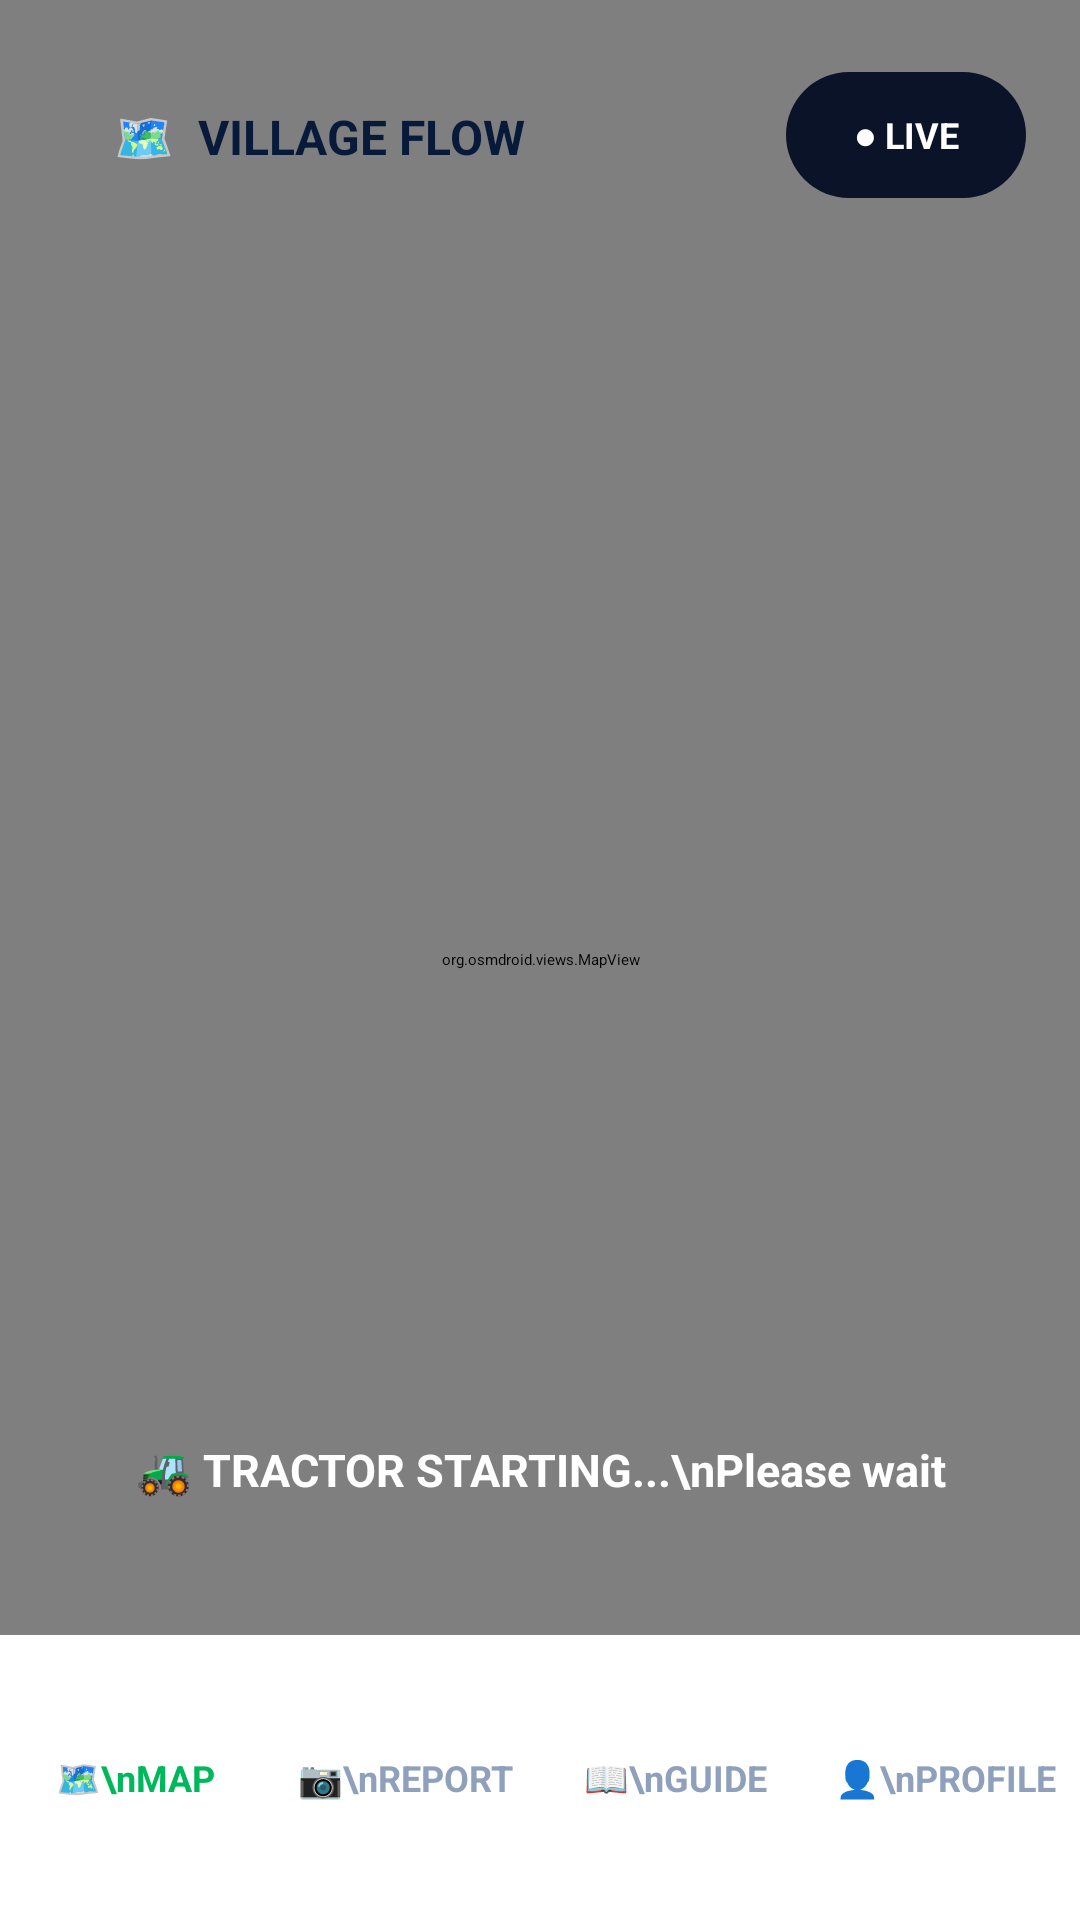

This screen was rendered from an Android layout file. Write that file and the resources it references.
<!-- AndroidManifest.xml: application theme Theme.GramaWasteTracker -->
<!-- res/layout/activity_home.xml -->
<?xml version="1.0" encoding="utf-8"?>
<FrameLayout xmlns:android="http://schemas.android.com/apk/res/android"
    android:layout_width="match_parent"
    android:layout_height="match_parent">

    <org.osmdroid.views.MapView
        android:id="@+id/mapView"
        android:layout_width="match_parent"
        android:layout_height="match_parent" />

    <TextView
        android:id="@+id/topTitle"
        android:layout_width="wrap_content"
        android:layout_height="55dp"
        android:layout_margin="18dp"
        android:background="@drawable/top_card_bg"
        android:gravity="center"
        android:paddingStart="20dp"
        android:paddingEnd="20dp"
        android:text="🗺️  VILLAGE FLOW"
        android:textColor="#071A3A"
        android:textSize="16sp"
        android:textStyle="bold" />

    <TextView
        android:id="@+id/liveBadge"
        android:layout_width="80dp"
        android:layout_height="42dp"
        android:layout_gravity="top|end"
        android:layout_marginTop="24dp"
        android:layout_marginEnd="18dp"
        android:background="@drawable/dark_round_bg"
        android:gravity="center"
        android:text="● LIVE"
        android:textColor="#FFFFFF"
        android:textSize="12sp"
        android:textStyle="bold" />

    <TextView
        android:id="@+id/statusText"
        android:layout_width="match_parent"
        android:layout_height="90dp"
        android:layout_gravity="bottom"
        android:layout_marginStart="18dp"
        android:layout_marginEnd="18dp"
        android:layout_marginBottom="105dp"
        android:background="@drawable/status_card_bg"
        android:gravity="center"
        android:text="🚜 TRACTOR STARTING...\nPlease wait"
        android:textColor="#FFFFFF"
        android:textSize="15sp"
        android:textStyle="bold" />

    <TextView
        android:id="@+id/arrivalAlertBox"
        android:layout_width="match_parent"
        android:layout_height="76dp"
        android:layout_gravity="top"
        android:layout_marginStart="18dp"
        android:layout_marginTop="90dp"
        android:layout_marginEnd="18dp"
        android:background="@drawable/arrival_alert_bg"
        android:gravity="center"
        android:text="🚜 Arrival Alert"
        android:textColor="#FFFFFF"
        android:textSize="15sp"
        android:textStyle="bold"
        android:visibility="gone" />

    <LinearLayout
        android:id="@+id/bottomNav"
        android:layout_width="match_parent"
        android:layout_height="95dp"
        android:layout_gravity="bottom"
        android:background="#FFFFFF"
        android:gravity="center"
        android:orientation="horizontal">

        <TextView
            android:id="@+id/navMap"
            android:layout_width="0dp"
            android:layout_height="match_parent"
            android:layout_weight="1"
            android:gravity="center"
            android:text="🗺️\nMAP"
            android:textColor="#00B85C"
            android:textSize="12sp"
            android:textStyle="bold" />

        <TextView
            android:id="@+id/navReport"
            android:layout_width="0dp"
            android:layout_height="match_parent"
            android:layout_weight="1"
            android:gravity="center"
            android:text="📷\nREPORT"
            android:textColor="#8FA0BD"
            android:textSize="12sp"
            android:textStyle="bold" />

        <TextView
            android:id="@+id/navGuide"
            android:layout_width="0dp"
            android:layout_height="match_parent"
            android:layout_weight="1"
            android:gravity="center"
            android:text="📖\nGUIDE"
            android:textColor="#8FA0BD"
            android:textSize="12sp"
            android:textStyle="bold" />

        <TextView
            android:id="@+id/navProfile"
            android:layout_width="0dp"
            android:layout_height="match_parent"
            android:layout_weight="1"
            android:gravity="center"
            android:text="👤\nPROFILE"
            android:textColor="#8FA0BD"
            android:textSize="12sp"
            android:textStyle="bold" />


    </LinearLayout>

</FrameLayout>
<!-- resources referenced by this layout -->
<resources>
  <!-- drawable arrival_alert_bg (drawable) -->
  <shape xmlns:android="http://schemas.android.com/apk/res/android">
      <solid android:color="#00B85C" />
      <corners android:radius="24dp" />
  </shape>
  <!-- drawable dark_round_bg (drawable) -->
  <shape xmlns:android="http://schemas.android.com/apk/res/android">
      <solid android:color="#0B1328" />
      <corners android:radius="24dp" />
  </shape>
</resources>
